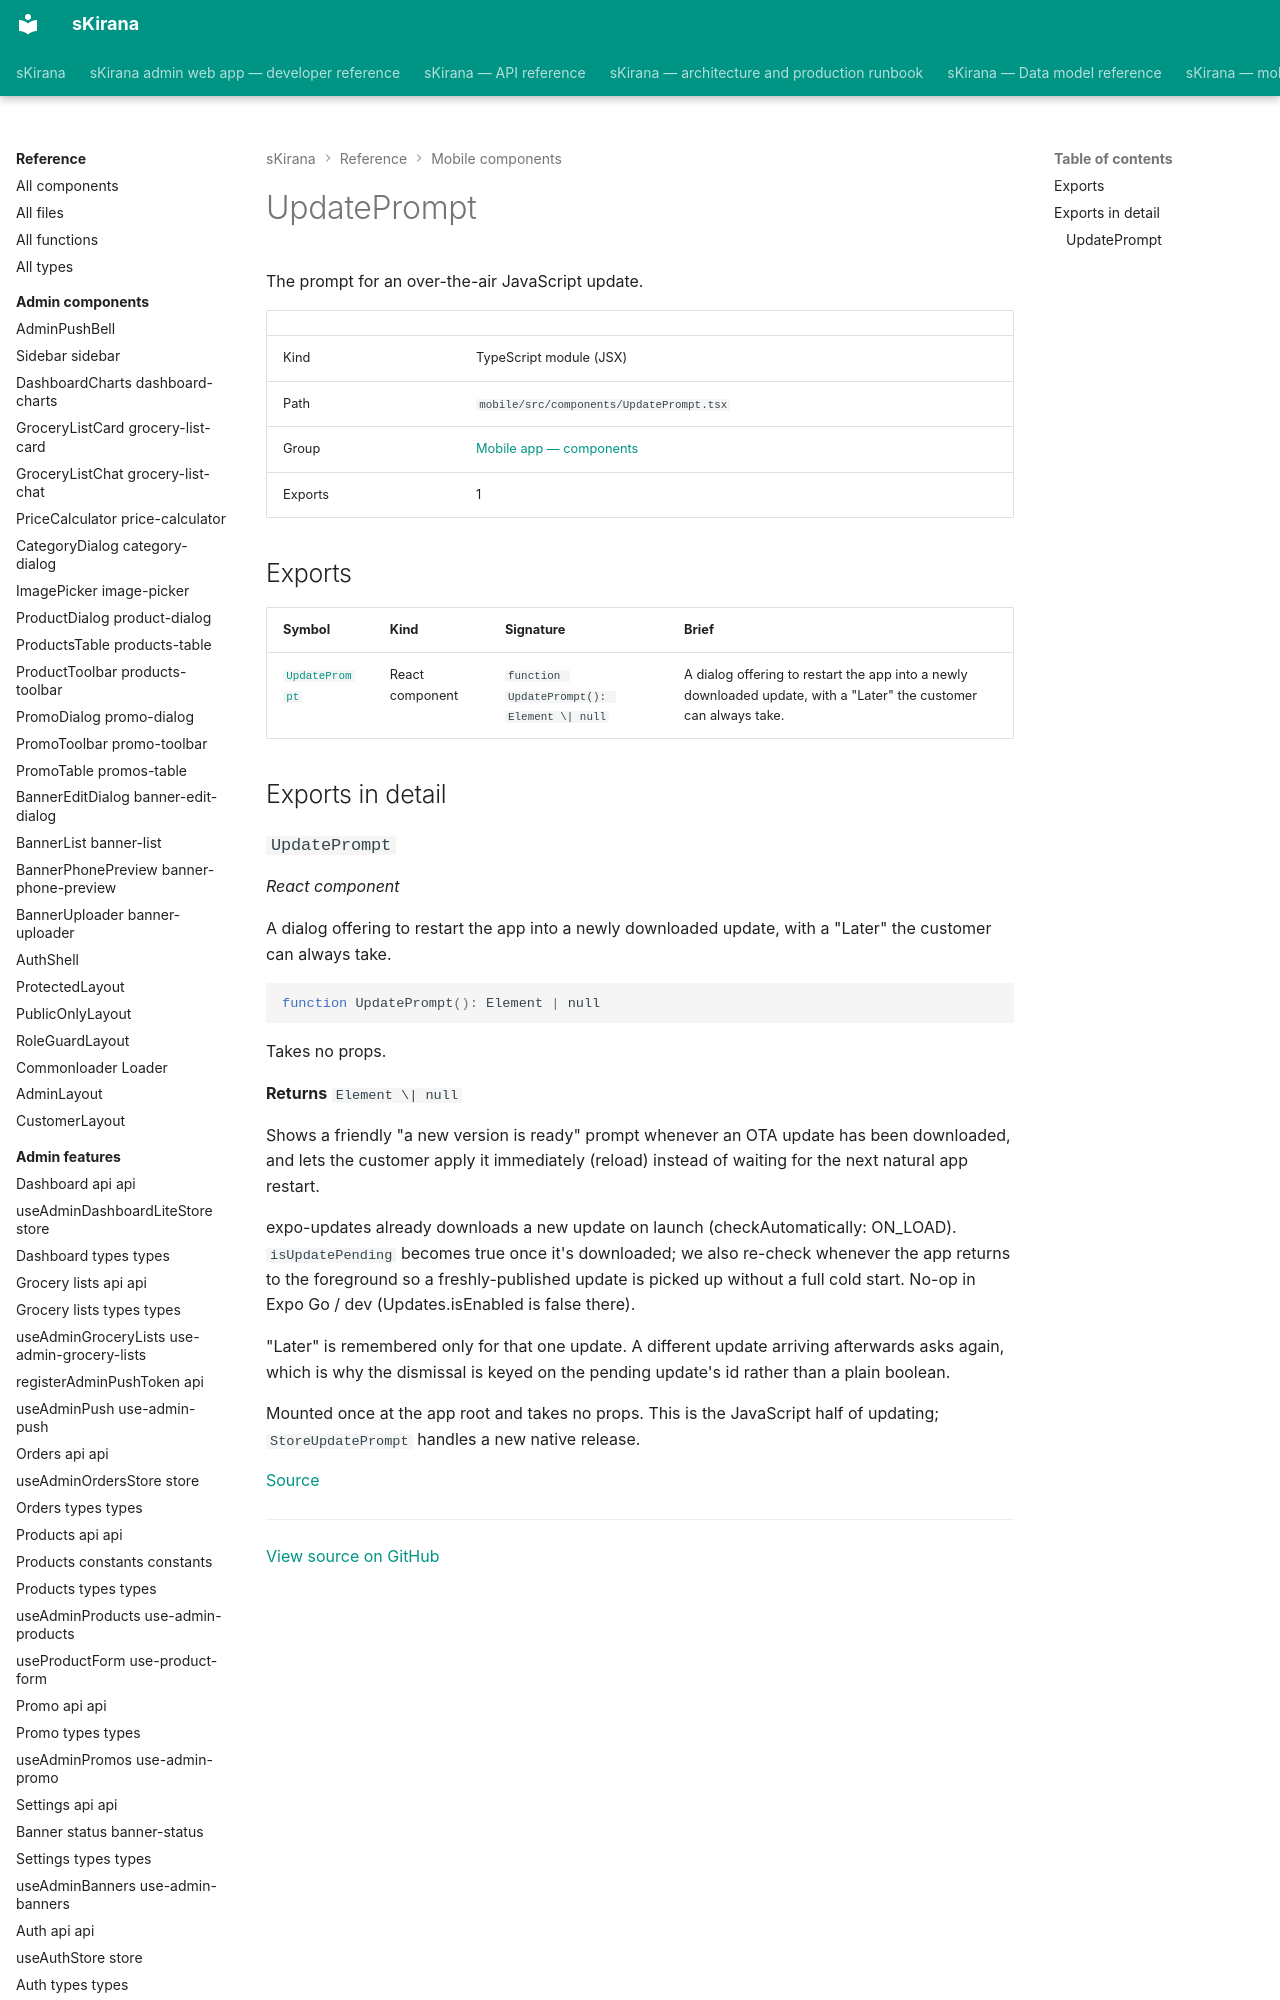

repository: shiv-anshu-gupta/TypeScriptProject · page: reference/mobile-components/components-update-prompt/index.html · generator: mkdocs

# UpdatePrompt

The prompt for an over-the-air JavaScript update.

|  |  |
|---|---|
| Kind | TypeScript module (JSX) |
| Path | `mobile/src/components/UpdatePrompt.tsx` |
| Group | [Mobile app — components](index.md) |
| Exports | 1 |
